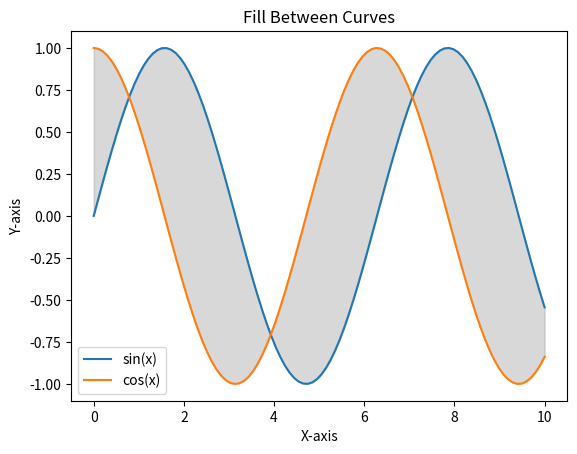

This chart was generated by the following Python code:
#Use fill_between to shade the area between two curves.

import matplotlib.pyplot as plt
import numpy as np

# Data
x = np.linspace(0, 10, 100)
y1 = np.sin(x)
y2 = np.cos(x)

# Creating line plots and filling between
plt.plot(x, y1, label='sin(x)')
plt.plot(x, y2, label='cos(x)')
plt.fill_between(x, y1, y2, color='gray', alpha=0.3)

# Adding title and labels
plt.title('Fill Between Curves')
plt.xlabel('X-axis')
plt.ylabel('Y-axis')
plt.legend()

# Display the plot
plt.show()
